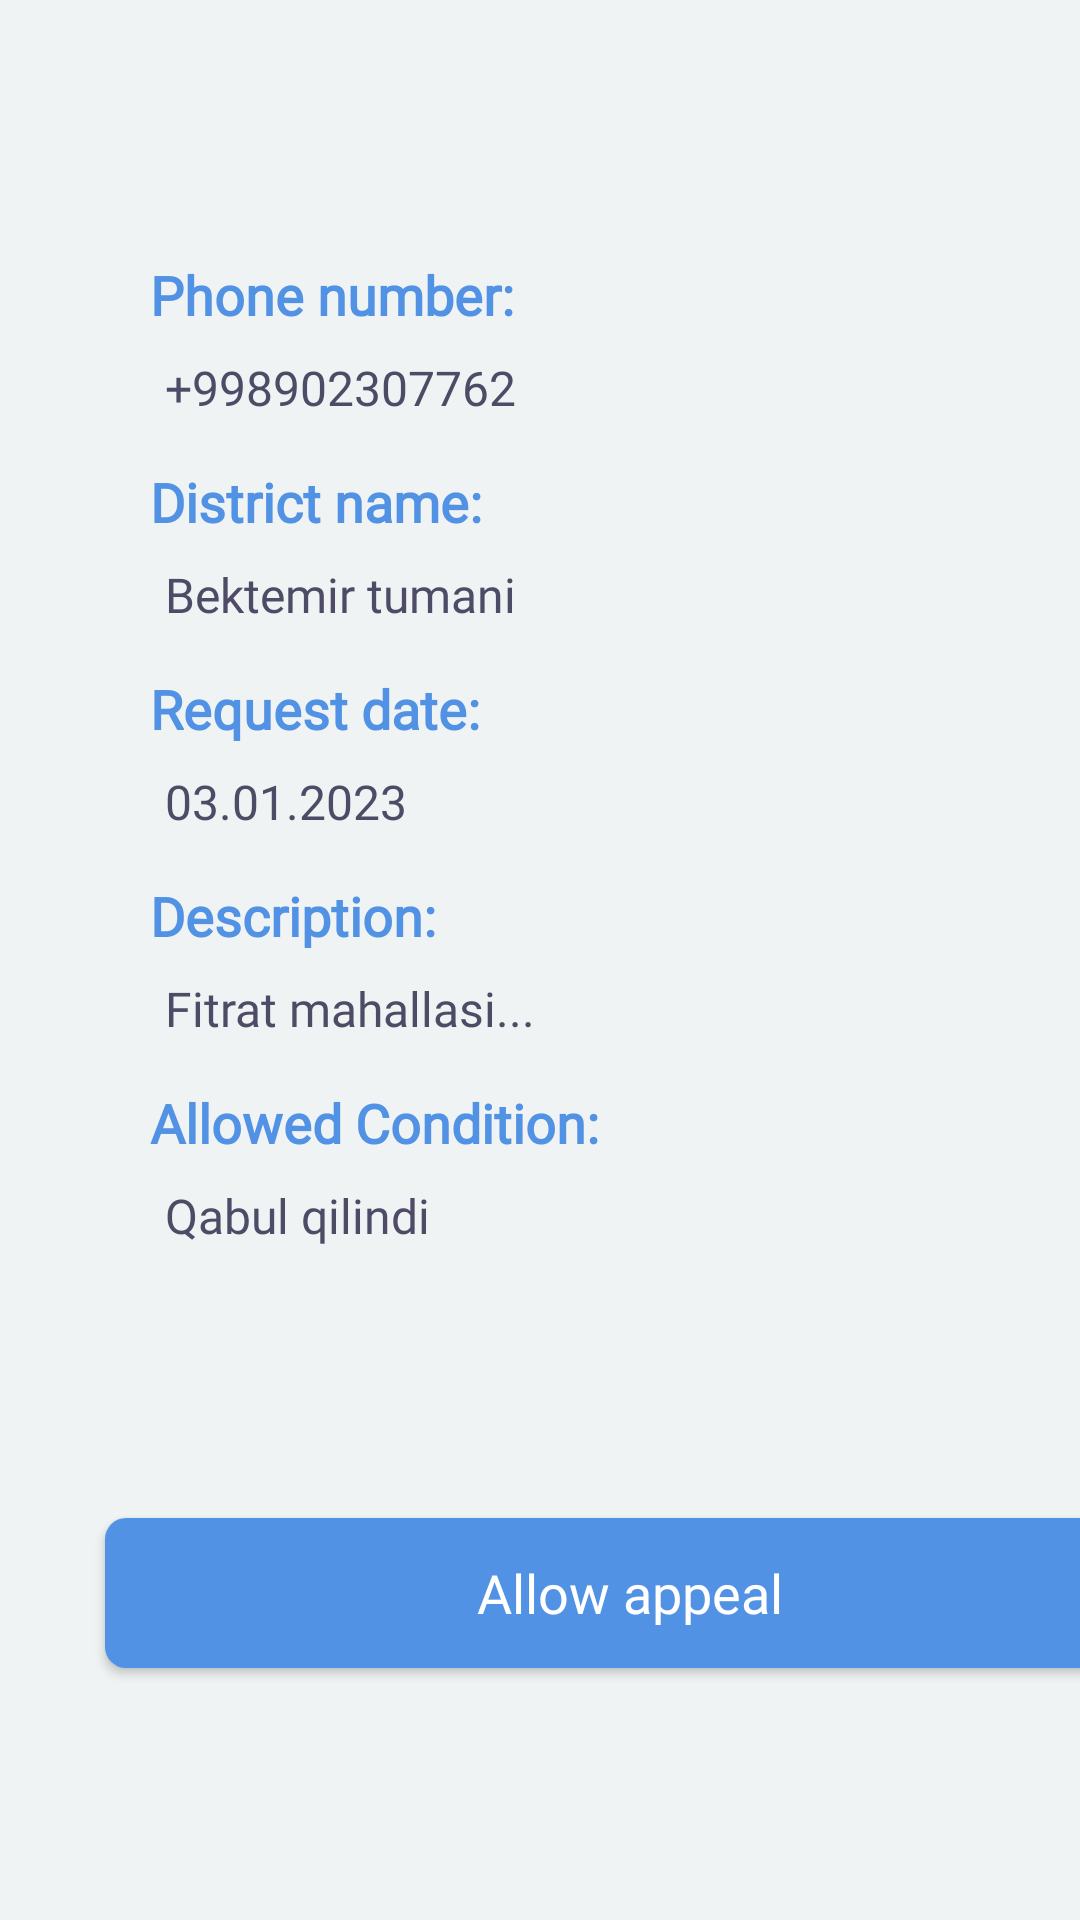

Here is an Android app screen rendered from its layout file. Give the layout XML and the strings, colors and styles it references.
<!-- AndroidManifest.xml: application theme Theme.ApppealOlder -->
<!-- res/layout/appeal_info_activity.xml -->
<?xml version="1.0" encoding="utf-8"?>
<LinearLayout xmlns:android="http://schemas.android.com/apk/res/android"
    xmlns:app="http://schemas.android.com/apk/res-auto"
    xmlns:tools="http://schemas.android.com/tools"
    android:layout_width="match_parent"
    android:layout_height="match_parent"
    android:background="@color/item_back_color"
    android:orientation="vertical"
    tools:context=".screen.AppealInfoActivity">




    <androidx.appcompat.widget.Toolbar
        android:layout_width="match_parent"
        android:layout_height="wrap_content"
        android:id="@+id/toolbar"
        />




    <TextView
        android:id="@+id/phone_text_id"
        android:layout_width="wrap_content"
        android:layout_height="wrap_content"
        android:layout_marginStart="50dp"
        android:layout_marginTop="30dp"
        android:fontFamily="@font/poppins_regular"
        android:text="@string/phone_number_text"
        android:textColor="@color/blue_light"
        android:textSize="18sp"
        android:textStyle="bold"


        />

    <TextView
        android:id="@+id/number_text"
        android:layout_width="wrap_content"
        android:layout_height="wrap_content"
        android:layout_marginStart="55dp"
        android:layout_marginTop="8dp"
        android:fontFamily="@font/poppins_regular"
        android:text="@string/fake_phone_number"
        android:textSize="16sp"
        android:textColor="@color/text_def"
        app:layout_constraintLeft_toLeftOf="@id/phone_text_id"
        app:layout_constraintTop_toBottomOf="@id/phone_text_id" />


    <TextView
        android:id="@+id/district_name"
        android:layout_width="wrap_content"
        android:layout_height="wrap_content"
        android:layout_marginStart="50dp"
        android:layout_marginTop="15dp"
        android:fontFamily="@font/poppins_regular"
        android:text="@string/district_name_text"
        android:textColor="@color/blue_light"
        android:textSize="18sp"
        android:textStyle="bold"
        app:layout_constraintTop_toBottomOf="@id/number_text" />

    <TextView
        android:id="@+id/district_name_id"
        android:layout_width="wrap_content"
        android:layout_height="wrap_content"
        android:layout_marginStart="55dp"
        android:textColor="@color/text_def"
        android:layout_marginTop="8dp"
        android:fontFamily="@font/poppins_regular"
        android:text="@string/fake_district_name"
        android:textSize="16sp"
        />

    <TextView
        android:id="@+id/request_date_id"
        android:layout_width="wrap_content"
        android:layout_height="wrap_content"
        android:layout_marginStart="50dp"
        android:layout_marginTop="15dp"
        android:fontFamily="@font/poppins_regular"
        android:text="@string/request_date_text"
        android:textColor="@color/blue_light"
        android:textSize="18sp"
        android:textStyle="bold"
         />

    <TextView
        android:id="@+id/request_date"
        android:layout_width="wrap_content"
        android:layout_height="wrap_content"
        android:layout_marginStart="55sp"
        android:layout_marginTop="8dp"
        android:textColor="@color/text_def"
        android:fontFamily="@font/poppins_regular"
        android:text="@string/fake_request_date"
        android:textSize="16sp"
        app:layout_constraintLeft_toLeftOf="@id/request_date_id"
        app:layout_constraintTop_toBottomOf="@id/request_date_id" />

    <TextView
        android:id="@+id/desc_text"
        android:layout_width="wrap_content"
        android:layout_height="wrap_content"
        android:layout_marginStart="50dp"
        android:layout_marginTop="15dp"
        android:fontFamily="@font/poppins_regular"
        android:text="@string/description_name_text"
        android:textColor="@color/blue_light"
        android:textSize="18sp"
        android:textStyle="bold"
        app:layout_constraintTop_toBottomOf="@id/request_date" />

    <TextView
        android:id="@+id/desc_id"
        android:layout_width="300dp"
        android:layout_height="wrap_content"
        android:layout_marginStart="55dp"
        android:layout_marginTop="8dp"
        android:textColor="@color/text_def"
        android:fontFamily="@font/poppins_regular"
        android:text="@string/fake_desc"
        android:textSize="16sp"
         />

    <TextView
        android:id="@+id/allowed_text"
        android:layout_width="wrap_content"
        android:layout_height="wrap_content"
        android:layout_marginTop="15dp"
        android:fontFamily="@font/poppins_regular"
        android:text="@string/allowed_condition_text"
        android:textColor="@color/blue_light"
        android:textSize="18sp"
        android:layout_marginStart="50dp"
        android:textStyle="bold"
       />

    <TextView
        android:id="@+id/allowed_text_id"
        android:layout_width="wrap_content"
        android:layout_height="wrap_content"
        android:layout_marginStart="55dp"
        android:textColor="@color/text_def"
        android:layout_marginTop="8dp"
        android:fontFamily="@font/poppins_regular"
        android:text="@string/fake_allowed_text"
        android:textSize="16sp"
        />


    <androidx.appcompat.widget.AppCompatButton
        android:id="@+id/allow_btn"
        android:layout_width="350dp"
        android:layout_height="50dp"
        android:background="@drawable/allow_button_back"
        android:clickable="true"
        android:focusable="true"
        android:fontFamily="@font/poppins_regular"
        android:text="@string/allow_button_text"
        android:textAllCaps="false"
        android:textColor="@color/white"
        android:textSize="18sp"
        android:layout_marginStart="35dp"
        android:layout_marginTop="90dp"
        />



</LinearLayout>
<!-- resources referenced by this layout -->
<resources>
  <color name="blue_light">#5192E4</color>
  <color name="item_back_color">#F0F3F3</color>
  <color name="text_def">#4E4B66</color>
  <color name="white">#FFFFFFFF</color>
  <!-- drawable allow_button_back (drawable) -->
  <?xml version="1.0" encoding="utf-8"?>
  <ripple xmlns:android="http://schemas.android.com/apk/res/android"
      android:color="#454444">
  
      <item>
          <shape>
              <corners android:radius="7dp" />
              <solid android:color="@color/blue_light" />
          </shape>
  
      </item>
  
  </ripple>
  <string name="allow_button_text">Allow appeal</string>
  <string name="allowed_condition_text">Allowed Condition:</string>
  <string name="description_name_text">Description:</string>
  <string name="district_name_text">District name:</string>
  <string name="fake_allowed_text">Qabul qilindi</string>
  <string name="fake_desc">Fitrat mahallasi...</string>
  <string name="fake_district_name">Bektemir tumani</string>
  <string name="fake_phone_number">+998902307762</string>
  <string name="fake_request_date">03.01.2023</string>
  <string name="phone_number_text">Phone number:</string>
  <string name="request_date_text">Request date:</string>
  <style name="Theme.ApppealOlder" parent="Theme.MaterialComponents.DayNight.NoActionBar">
          
          <item name="colorPrimary">@color/blue</item>
          <item name="colorPrimaryVariant">@color/blue_light</item>
          <item name="colorOnPrimary">@color/white</item>
          
          <item name="colorSecondary">@color/teal_200</item>
          <item name="colorSecondaryVariant">@color/teal_700</item>
          <item name="colorOnSecondary">@color/black</item>
          
          <item name="android:statusBarColor">?attr/colorPrimaryVariant</item>
          
      </style>
  <color name="blue">#1877F2</color>
  <color name="teal_200">#FF03DAC5</color>
  <color name="teal_700">#FF018786</color>
  <color name="black">#FF000000</color>
</resources>
